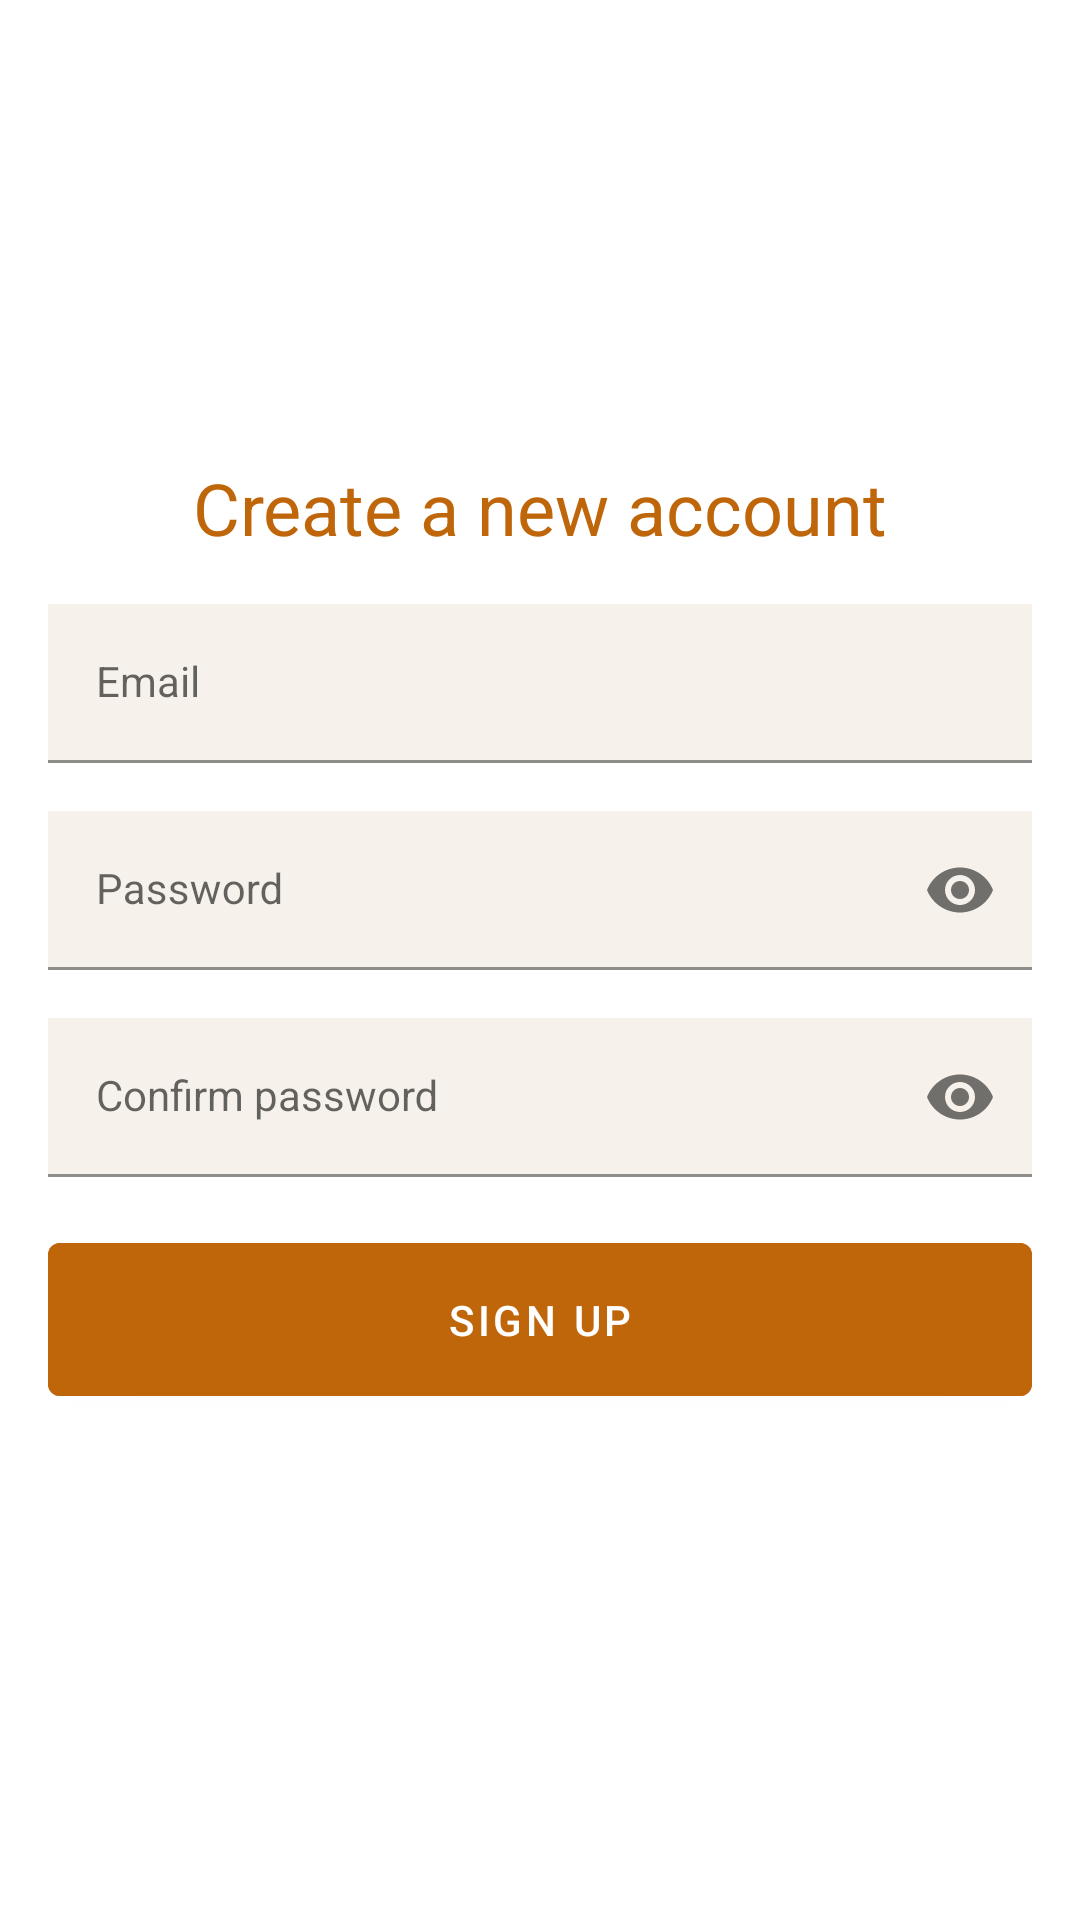

Reconstruct the res/layout file that produces this screen, plus the resources it refers to.
<!-- AndroidManifest.xml: application theme AppTheme -->
<!-- res/layout/activity_sign_up.xml -->
<?xml version="1.0" encoding="utf-8"?>
<androidx.constraintlayout.widget.ConstraintLayout xmlns:android="http://schemas.android.com/apk/res/android"
    xmlns:app="http://schemas.android.com/apk/res-auto"
    xmlns:tools="http://schemas.android.com/tools"
    android:layout_width="match_parent"
    android:layout_height="match_parent"
    tools:context=".activity.SignUpActivity">

    <LinearLayout
        android:layout_width="match_parent"
        android:layout_height="wrap_content"
        android:orientation="vertical"
        android:padding="@dimen/default_padding"
        app:layout_constraintBottom_toBottomOf="parent"
        app:layout_constraintLeft_toLeftOf="parent"
        app:layout_constraintRight_toRightOf="parent"
        app:layout_constraintTop_toTopOf="parent">

        <com.google.android.material.textview.MaterialTextView
            style="@style/TitleStyle"
            android:text="@string/create_a_new_account" />

        <com.google.android.material.textfield.TextInputLayout
            android:layout_width="match_parent"
            android:layout_height="wrap_content">

            <com.google.android.material.textfield.TextInputEditText
                android:id="@+id/edEmail"
                style="@style/EditTextStyle"
                android:hint="@string/email"
                android:inputType="textEmailAddress" />
        </com.google.android.material.textfield.TextInputLayout>

        <com.google.android.material.textfield.TextInputLayout
            android:layout_width="match_parent"
            android:layout_height="wrap_content"
            app:endIconMode="password_toggle">

            <com.google.android.material.textfield.TextInputEditText
                android:id="@+id/edPassword"
                style="@style/EditTextStyle"
                android:hint="@string/password"
                android:inputType="textPassword" />
        </com.google.android.material.textfield.TextInputLayout>

        <com.google.android.material.textfield.TextInputLayout
            android:layout_width="match_parent"
            android:layout_height="wrap_content"
            app:endIconMode="password_toggle">

            <com.google.android.material.textfield.TextInputEditText
                android:id="@+id/edConfirmPassword"
                style="@style/EditTextStyle"
                android:hint="@string/confirm_password"
                android:inputType="textPassword" />
        </com.google.android.material.textfield.TextInputLayout>

        <com.google.android.material.button.MaterialButton
            android:id="@+id/btnSignUp"
            style="@style/ButtonStyle"
            android:text="@string/sign_up" />

    </LinearLayout>

</androidx.constraintlayout.widget.ConstraintLayout>
<!-- resources referenced by this layout -->
<resources>
  <dimen name="default_padding">16dp</dimen>
  <string name="confirm_password">Confirm password</string>
  <string name="create_a_new_account">Create a new account</string>
  <string name="email">Email</string>
  <string name="password">Password</string>
  <string name="sign_up">Sign up</string>
  <style name="ButtonStyle" parent="@style/Widget.MaterialComponents.Button">
          <item name="android:layout_width">match_parent</item>
          <item name="android:layout_height">wrap_content</item>
          <item name="android:padding">@dimen/default_padding</item>
          <item name="android:layout_marginBottom">@dimen/default_margin</item>
          <item name="android:backgroundTint">@color/orangeColor</item>
          <item name="android:textColor">@color/colorWhite</item>
      </style>
  <style name="EditTextStyle" parent="@style/Widget.MaterialComponents.TextInputLayout.FilledBox">
          <item name="android:layout_width">match_parent</item>
          <item name="android:layout_height">wrap_content</item>
          <item name="android:textColorHint">@color/orangeColor</item>
          <item name="android:textColor">@color/darkOrangeColor</item>
          <item name="android:background">@color/textInputBackground</item>
          <item name="android:colorFocusedHighlight">@color/orangeColor</item>
          <item name="android:layout_marginBottom">@dimen/default_margin</item>
      </style>
  <style name="TitleStyle" parent="@style/Widget.MaterialComponents.TextView">
          <item name="android:layout_width">match_parent</item>
          <item name="android:layout_height">wrap_content</item>
          <item name="android:textAlignment">center</item>
          <item name="android:textSize">@dimen/text_title</item>
          <item name="android:textColor">@color/orangeColor</item>
          <item name="android:text">@string/create_a_new_account</item>
          <item name="android:layout_marginBottom">@dimen/default_margin</item>
      </style>
  <style name="AppTheme" parent="Theme.MaterialComponents.Light.DarkActionBar">
          <item name="colorPrimary">@color/orangeColor</item>
          <item name="colorPrimaryDark">@color/orangeColor</item>
          <item name="colorAccent">@color/colorAccent</item>
      </style>
  <dimen name="default_margin">16dp</dimen>
  <color name="orangeColor">#BF660A</color>
  <color name="colorWhite">#FFF</color>
  <color name="darkOrangeColor">#AF600F</color>
  <color name="textInputBackground">#F6F2EB</color>
  <dimen name="text_title">24sp</dimen>
  <color name="colorAccent">#03DAC5</color>
</resources>
